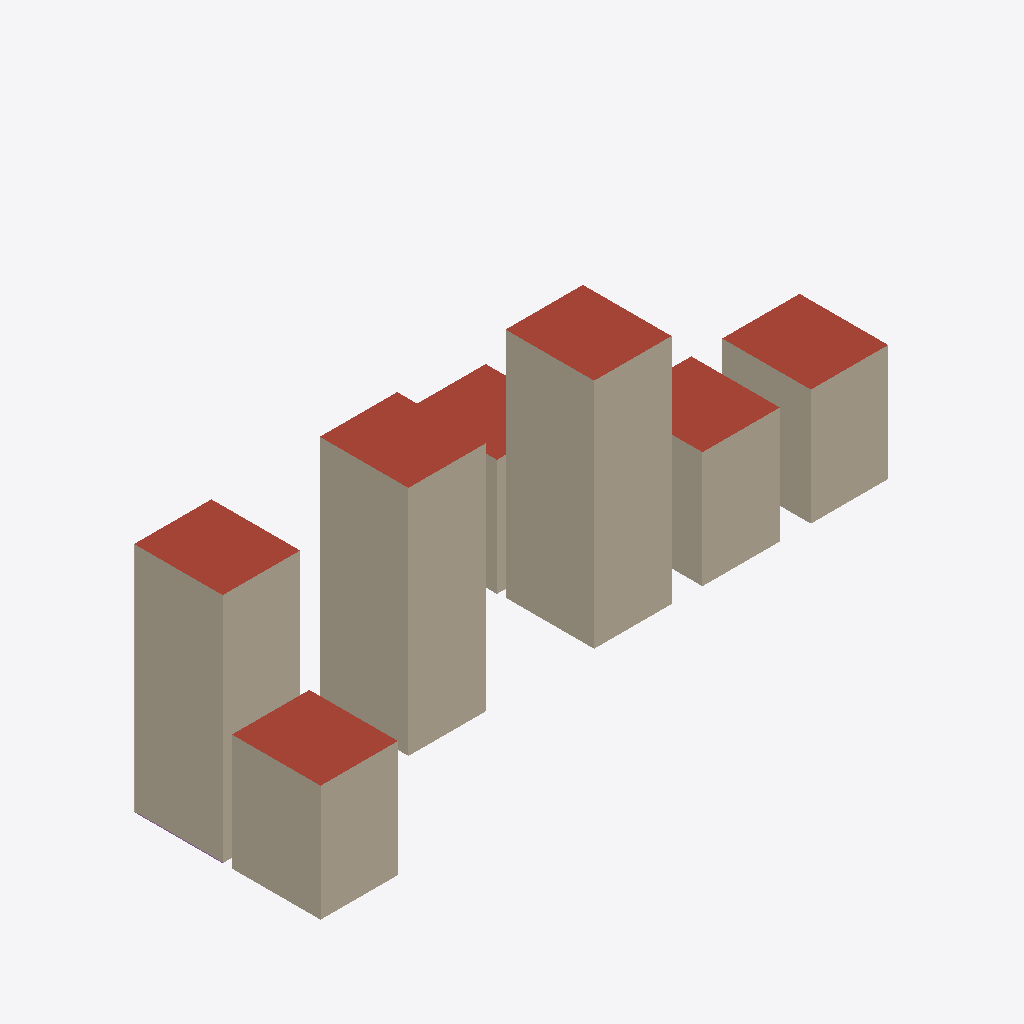
Isometric view of an IFC building model (IFC-SPF (STEP), schema IFC4, length unit metre), seen from the south-west, elements coloured by IFC class: 15 walls (beige), 7 roofs (red-brown), 1 footing (purple).
Extent 86.0 m × 36.5 m × 30.0 m (x, y, z). Storeys (2): Thing at 0.00 m; Thing at 6.00 m. Elements (42): 28 IfcWall, 7 IfcFooting, 7 IfcRoof.

HEADER;
FILE_DESCRIPTION(('ViewDefinition [Design_Transfer_View, SurfaceGeometryAddOnView]','ExchangeRequirement [Architecture]','Option [Elements to export: Visible elements (on all stories)]','Option [Partial Structure Display: Entire Model]','Option [IFC Domain: All]','Option [Structural Function: All Elements]','Option [Convert Grid elements: On]','Option [Split complex elements: Off]','[21 more]'),'2;1');
FILE_NAME('index.ifc','2022-03-02T11:35:15+01:00',(''),(''),'IfcOpenShell -93c5906a','BlenderBIM [number]','');
FILE_SCHEMA(('IFC4'));
ENDSEC;
DATA;
#89=IFCPROJECT('344O7vICcwH8qAEnwJDjSU',#28,'Project',$,$,$,$,(#85,#229),#72);
#112=IFCSITE('10R1ACiMwr1WD776J6P5$v',#28,'Build',$,$,#109,$,$,$,$,$,$,$,$);
#139=IFCBUILDING('00tMo7QcxqWdIGvc4sMN2A',#28,'Every',$,$,#137,$,$,$,$,$,$);
#154=IFCBUILDINGSTOREY('3eYt9TfVT42ezAX4OpSOsQ',#28,'Thing',$,$,#152,$,$,.ELEMENT.,0.0);
#1844=IFCBUILDINGSTOREY('2FcQ$VfcDClOrgjBNOA$cL',#28,'Thing',$,$,#1843,$,$,.ELEMENT.,6.0);
#1218=IFCWALL('2YqWYMSRr25xgU0Fg8PgHb',#28,'Together!',$,$,#1201,#1214,'A2D20896-71BD-4217-BA9E-00FA8866A465',.NOTDEFINED.);
#750=IFCWALL('289FvquhXD_hSDlyRHXW3g',#28,'Together!',$,$,#2213,#740,'8824FE74-E2B8-4DFA-B70D-BFC6D18600EA',.NOTDEFINED.);
#1050=IFCWALL('3alg5xrmjFYQzdVECg2_pw',#28,'Together!',$,$,#1017,#1040,'E4BEA17B-D70B-4F89-AF67-7CE32A0BECFA',.NOTDEFINED.);
#250=IFCWALL('17WoWB_CD15RyzZRr2fBxu',#28,'Together!',$,$,#167,#238,'4783280B-F8C3-4115-BF3D-8DBD42A4BEF8',.NOTDEFINED.);
#1150=IFCWALL('0WbGzqRf10tA51Gn8cmzFJ',#28,'Together!',$,$,#1133,#1146,'20950F74-6E90-40DC-A141-431226C3D3D3',.NOTDEFINED.);
#850=IFCWALL('0lsWco0WPBK8k_BU7C4B5p',#28,'Together!',$,$,#833,#846,'2FDA09B2-0206-4B50-8BBE-2DE1CC10B173',.NOTDEFINED.);
#484=IFCWALL('3EMBCNjFf9OhbYWdzjoiaR',#28,'Together!',$,$,#431,#474,'CE58B317-B4FA-4962-B962-827F6DCAC91B',.NOTDEFINED.);
#1690=IFCWALL('2DIlL$KMbDlRMzxlyEGwTO',#28,'Together!',$,$,#1673,#1686,'8D4AF57F-5169-4DBD-B5BD-EEFF0E43A758',.NOTDEFINED.);
#344=IFCWALL('21E5pWVev66AqzvrPm3SBn',#28,'Together!',$,$,#295,#334,'81385CE0-7E8E-4618-AD3D-E756700DC2F1',.NOTDEFINED.);
#616=IFCWALL('0KjWBXXa10NhdMHVuLH4hW',#28,'Together!',$,$,#567,#606,'14B602E1-8640-405E-B9D6-45FE15444AE0',.NOTDEFINED.);
#2027=IFCROOF('0KfH8fRDz8pxpZmDuf6y1i',#28,'Together!',$,$,#1994,#2017,'14A51229-6CDF-48CF-BCE3-C0DE291BC06C',.NOTDEFINED.);
#1904=IFCROOF('0Oci1Bvqf98un1CA0THyDn',#28,'Together!',$,$,#1854,#1894,'189AC04B-E74A-4923-8C41-30A01D47C371',.NOTDEFINED.);
#1977=IFCROOF('1dzyk636HFnu0oKvJP0v6m',#28,'Together!',$,$,#1928,#1967,'67F7CB86-0C64-4FC7-8032-5394D90391B0',.NOTDEFINED.);
#2195=IFCROOF('37PXjF_Iz71OtXWl1ZPCi1',#28,'Together!',$,$,#2178,#2191,'C7661B4F-F92F-4705-8DE1-82F06364CB01',.NOTDEFINED.);
#2061=IFCROOF('3DzC17PJj7rBIIN1npS1$p',#28,'Together!',$,$,#2044,#2057,'CDF4C047-653B-47D4-B492-5C1C73701FF3',.NOTDEFINED.);
#1792=IFCWALL('3OqaJBiFv3rgHBv2Dk53nx',#28,'Together!',$,$,#1775,#1788,'D8D244CB-B0FE-43D6-A44B-E4236E143C7B',.NOTDEFINED.);
#2161=IFCROOF('36iEh68rX3ze3CniADLGAI',#28,'Together!',$,$,#2112,#2151,'C6B0EAC6-2358-43F6-80CC-C6C28D550292',.NOTDEFINED.);
#2095=IFCROOF('2Xl$t$0Ob11RWXGqb6PJxz',#28,'Together!',$,$,#2078,#2091,'A1BFFDFF-[number]-B821-434946653EFD',.NOTDEFINED.);
#1622=IFCWALL('30LWDWIGLFARscIo05x0Ef',#28,'Together!',$,$,#1573,#1612,'C0560360-4905-4F29-BDA6-4B2005EC03A9',.NOTDEFINED.);
#1354=IFCWALL('04S7r4KeXEbRaK8_L2_jKK',#28,'Together!',$,$,#1337,#1350,'04707D44-5288-4E95-B914-23E542FAD514',.NOTDEFINED.);
#1422=IFCWALL('2U_GixeAvBcPGpB_4PeqAD',#28,'Together!',$,$,#1405,#1418,'9EF90B3B-A0AE-4B99-9433-2FE119A3428D',.NOTDEFINED.);
#884=IFCWALL('2lRREa9pn418McG2lQagGg',#28,'Together!',$,$,#867,#880,'AF6DB3A4-273C-4404-85A6-402BDA92A42A',.NOTDEFINED.);
#684=IFCFOOTING('3gJvzA3KnFwBP3$21g37Ko',#28,'Together!',$,$,#667,#680,'EA4F9F4A-0D4C-4FE8-B643-FC206A0C7532',.NOTDEFINED.);
ENDSEC;